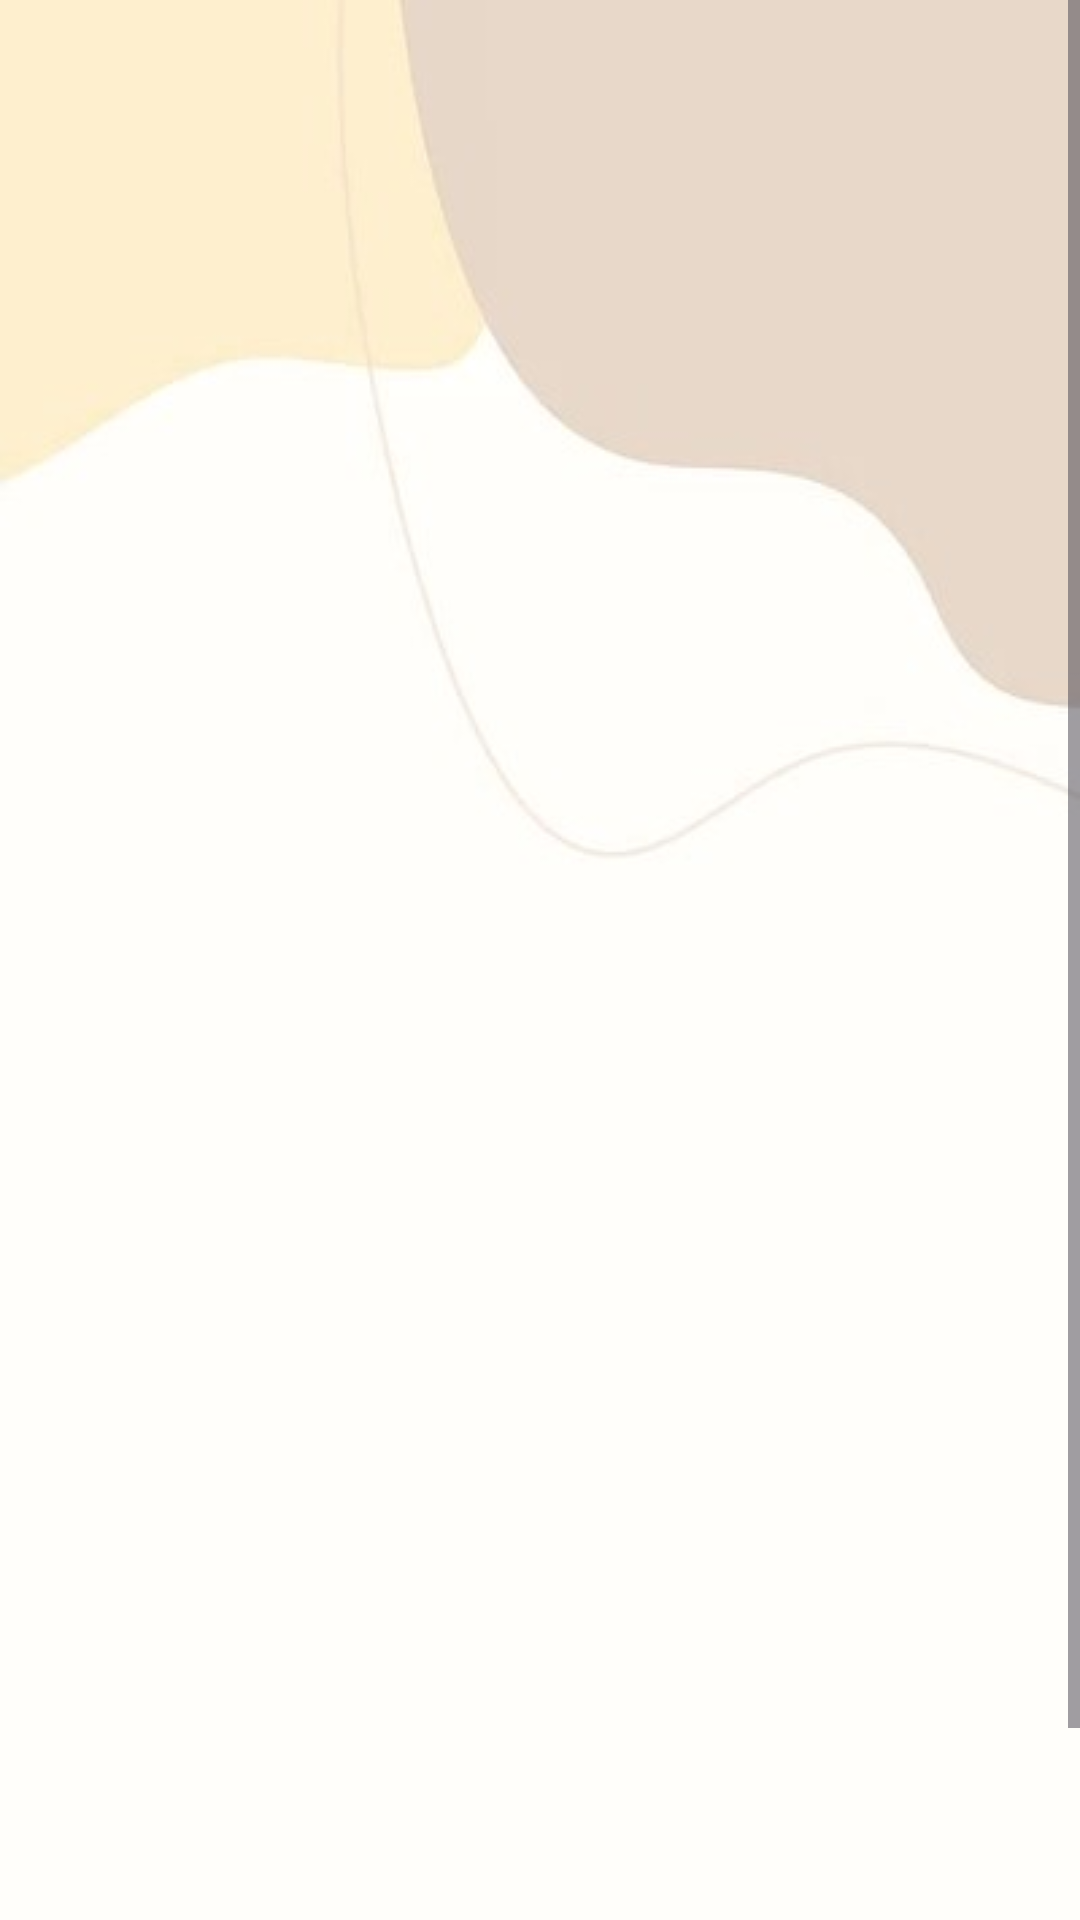

Android layout source for this screen:
<!-- AndroidManifest.xml: application theme Theme.Tarea_UD2 -->
<!-- res/layout/activity_detail.xml -->
<?xml version="1.0" encoding="utf-8"?>
<ScrollView xmlns:android="http://schemas.android.com/apk/res/android"
    xmlns:app="http://schemas.android.com/apk/res-auto"
    xmlns:tools="http://schemas.android.com/tools"
    android:id="@+id/btnBack"
    android:layout_width="match_parent"
    android:layout_height="match_parent">

    <LinearLayout
        android:layout_width="match_parent"
        android:layout_height="wrap_content"
        android:orientation="vertical"
        android:padding="16dp"
        android:background="@drawable/fondo_detail">

        <ImageButton
            android:id="@+id/btnVolver"
            android:layout_width="66dp"
            android:layout_height="62dp"
            android:background="@null"
            android:contentDescription="@string/todo"
            android:hapticFeedbackEnabled="true"
            android:src="@drawable/cerrar"
            tools:ignore="DuplicateSpeakableTextCheck" />

        <ImageView
            android:id="@+id/imgUser"
            android:layout_width="match_parent"
            android:layout_height="300dp"
            android:contentDescription="@string/todo"
            android:src="@drawable/user" />

        <TextView
            android:id="@+id/txtName"
            android:layout_width="match_parent"
            android:layout_height="wrap_content"
            android:textSize="24sp"
            android:textStyle="bold" />

        <TextView
            android:id="@+id/txtEmail"
            android:layout_width="match_parent"
            android:layout_height="wrap_content"
            android:textSize="18sp" />

        <TextView
            android:id="@+id/txtAge"
            android:layout_width="match_parent"
            android:layout_height="wrap_content"
            android:textSize="18sp" />
    </LinearLayout>
</ScrollView>
<!-- resources referenced by this layout -->
<resources>
  <!-- drawable fondo_detail: jpg bitmap (drawable, 7577 bytes) -->
  <string name="todo">TODO</string>
  <style name="Theme.Tarea_UD2" parent="Base.Theme.Tarea_UD2" />
  <style name="Base.Theme.Tarea_UD2" parent="Theme.Material3.DayNight.NoActionBar">
          
          
      </style>
</resources>
